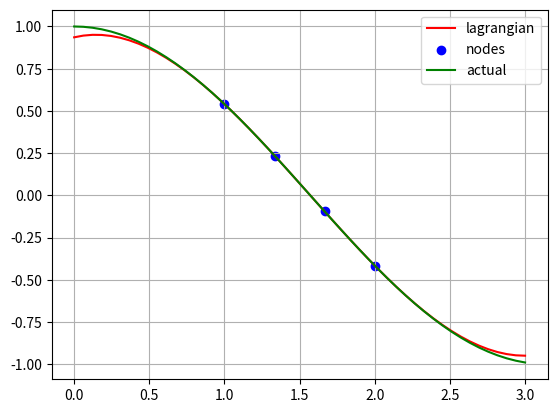

Write Python code to recreate this figure.
import matplotlib.pyplot as plt
import numpy as np
import math

def func(x):
    y = np.cos(x)
    return y


def Lagrangian(j, xn, xp):
    n = len(xn)
    
    L = 1
    for k in range(0,n):
        if k!= j:
            L *= (xp - xn[k]) / (xn[j] - xn[k])
            
    
    return L


def LagrInterpolate(xn, yn, x):
    N = len(xn) - 1 ## interpolation number
    
    y = np.zeros(len(x))
    
    for i in range(len(x)):
        yp = 0
        for j in range(0,N+1):
            yp += yn[j] * Lagrangian(j,xn,x[i])
                
        y[i] = yp
        
    return y

a = 1
b = 2
N = 4  ## type of interpolation
xn = np.linspace(a,b,N)

yn = func(xn)

x = np.linspace(0,3,50)
P = LagrInterpolate(xn, yn, x)

plt.figure(dpi=800)
plt.plot(x,P, color='red', label = 'lagrangian')
plt.scatter(xn, yn, color = 'blue', label = 'nodes')
plt.plot(x, func(x), color = 'green', label = 'actual')
plt.grid()
plt.legend()
plt.show()






            
    